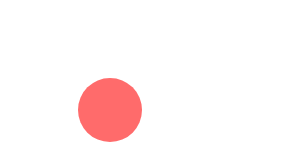
t = 0.00 s
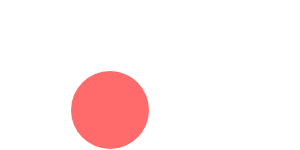
t = 0.18 s
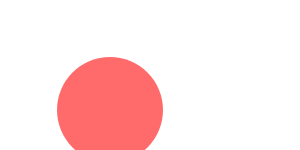
t = 0.53 s
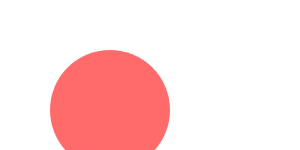
t = 0.70 s
t = 0.88 s: frame unchanged from t = 0.53 s, image omitted
t = 1.23 s: frame unchanged from t = 0.18 s, image omitted

The animated SVG that drew these frames (rendered in a browser with its animation timeline set to each time). Animation: 1 SMIL element (animate=1); one cycle of 1.40 s, repeats indefinitely.

<?xml version="1.0" standalone="no"?>
<svg version="1.1" xmlns="http://www.w3.org/2000/svg">
    <circle cx="110" cy="110" r="32" fill="#ff6b6b">
        <animate attributeName="r" values="32;60;32" dur="1.4s" repeatCount="indefinite"></animate>
    </circle>
</svg>
